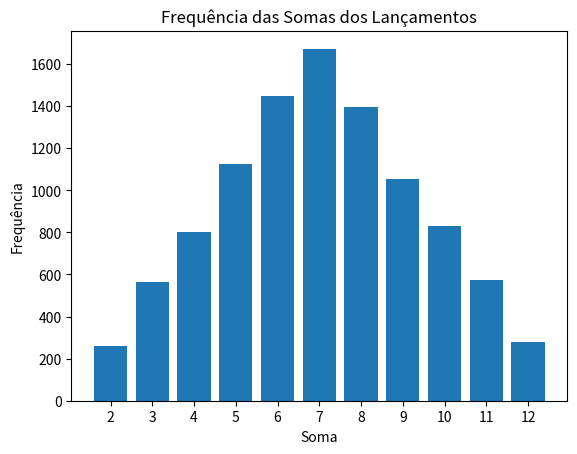

This figure's Python source:
import random
import numpy as np
import matplotlib.pyplot as plt

# Este código simula um jogo de lançamento de dados de seis lados. 
# O objetivo é analisar a justiça do jogo, trazer possíveis resultados e fazer previsões sobre jogos futuros, 
# utilizando para isso dados estatísticos relacionados a estes eventos.


# Parte 1: Simulação de dados. Foi definida uma função que simula o lançamento de 
# dois dados de seis lados e retorna a soma dos resultados de cada um.

def dice_roll():
    dice_1 = random.randint(1,6)
    dice_2 = random.randint(1,6)
    # print(f'dice_1: {dice_1}') #Descomente essa linha se quiser verificar a variável dice_1
    # print(f'dice_2: {dice_2}') #Descomente essa linha se quiser verificar a variável dice_2
    return dice_1 + dice_2

#print(dice_roll())

# Parte 2: Multiplas simulações. Foi criado um loop com um número grande de repetições 
# que executa a função 'dice_roll' e armazena seu resultado num array NumPy.

simulations = 10000

total_moves = np.array([dice_roll() for i in range(simulations)])

# print(f'total_moves: {total_moves}') #Descomente essa linha se quiser verificar a variável total_moves

# Parte 3: Análise dos dados:

print(f'Média dos resultados: {total_moves.mean().round(2)}') # Média dos resultados
print(f'Lançamento máximo: {total_moves.max()}') # Lançamento máximo
print(f'Lançamento mínimo: {total_moves.min()}') # Lançamento mínimo

# Calcular a contagem de ocorrências de cada soma
unique_values, counts = np.unique(total_moves, return_counts=True)

print(f'Número de ocorrência para cada possível resultado: ')
for value, count in zip(unique_values, counts):
    print(f'Valor {value}: {count}')

# Plotagem de gráfico de barras dos resultados utilizando matplotlib:
plt.bar(unique_values, counts )

plt.xticks(range(2, 13), labels=range(2, 13))       # Rótulos dos ticks do eixo X

plt.xlabel('Soma')                                  # Rótulo do eixo X
plt.ylabel('Frequência')                            # Rótulo do eixo Y
plt.title('Frequência das Somas dos Lançamentos')   # Título do gráfico

plt.show()